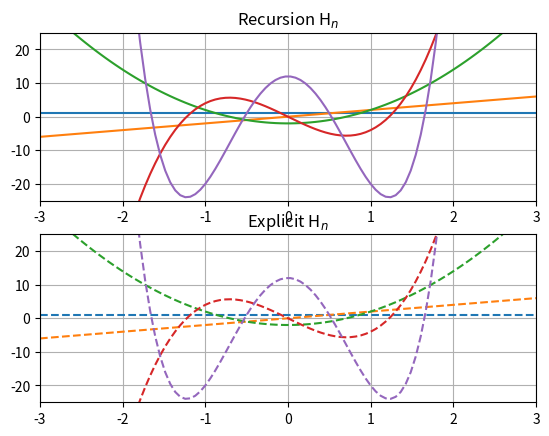
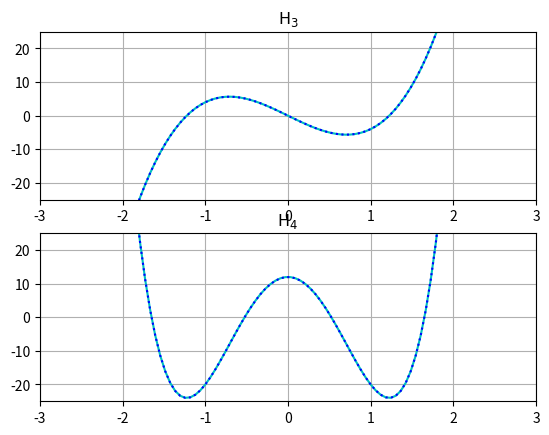
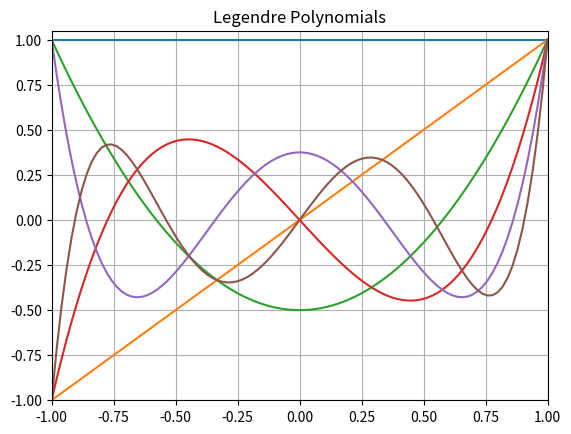

Recreate these plots in Python, in order.
import numpy as np
import matplotlib.pyplot as plt
import sympy as sym



# 3 - Hermite Polynomials (Explicit and Recursion)

x3 = np.linspace(-3.0, 3.0, num = 100)
nMaxH = 5 #Number of Hermite polynomials desired

X = sym.Symbol('x')
H = [] 
Hf = []

for n in range(nMaxH):
    h = sym.diff(sym.exp(-X**2), X, n) * ((-1)**n) * (sym.exp(X**2))
    H.append(h)
    Hf.append(sym.lambdify(X, H[n], 'numpy'))

def hermite(x,n):
    if n == 0:
        return 1
    elif n == 1:
        return 2*x
    else:
        h = 2 * x * hermite(x,n-1) - 2 * (n-1) * hermite(x,n-2)
        return h

hRecursion = []
hExplicit = []
for n in range(nMaxH):
    hR = list(map(lambda x: hermite(x,n), x3))
    hE = list(map(lambda x: Hf[n](x), x3))
    hRecursion.append(hR)
    hExplicit.append(hE)

fig3b = plt.figure()

plt.subplot2grid((2,1), (0,0))
for n in range(nMaxH):
    plt.plot(x3, hRecursion[n])
plt.ylim(-25, 25)
plt.xlim(-3,3)
plt.grid()
plt.title('Recursion H$_n$')

plt.subplot2grid((2,1), (1,0))
for n in range(nMaxH):
    plt.plot(x3, hExplicit[n], '--')
plt.ylim(-25, 25)
plt.xlim(-3,3)
plt.grid()
plt.title('Explicit H$_n$')

fig3c = plt.figure()

plt.subplot2grid((2,1),(0,0))
plt.plot(x3, hRecursion[3], 'c')
plt.plot(x3, hExplicit[3], 'b:')
plt.ylim(-25,25)
plt.xlim(-3,3)
plt.grid()
plt.title('H$_3$')

plt.subplot2grid((2,1),(1,0))
plt.plot(x3, hRecursion[4], 'c')
plt.plot(x3, hExplicit[4], 'b:')
plt.ylim(-25,25)
plt.xlim(-3,3)
plt.grid()
plt.title('H$_4$')

plt.show()

# 4 - Legendre Polynomials

def legendre(x,n):
    if n == 0:
        return 1
    elif n == 1:
        return x
    else:
        p = ((2*(n-1) + 1) * x * legendre(x,n-1) - (n-1) * legendre(x,n-2)) / (n)
        return p

x4 = np.linspace(-1, 1, num = 100)
nMaxP = 6

pRecursion = []
for n in range(nMaxP):
    p = list(map(lambda x: legendre(x,n), x4))
    pRecursion.append(p)

fig4, ax4 = plt.subplots()
for n in range(nMaxP):
    ax4.plot(x4, pRecursion[n])
ax4.set_ylim(-1,1.05)
ax4.set_xlim(-1,1)
ax4.grid()
ax4.set_title('Legendre Polynomials')

# 5 - Compute numerical derivatives

x5 = 10

f = x5**4

h = np.linspace(1, 0, num = 250, endpoint = False) 
for i in h:
    df2p = ((x5+h)**4 - (x5-h)**4)/(2*h)
    df4p = ((x5-2*h)**4 - 8*(x5-h)**4 + 8*(x5+h)**4 - (x5+2*h)**4)/(12*h)
